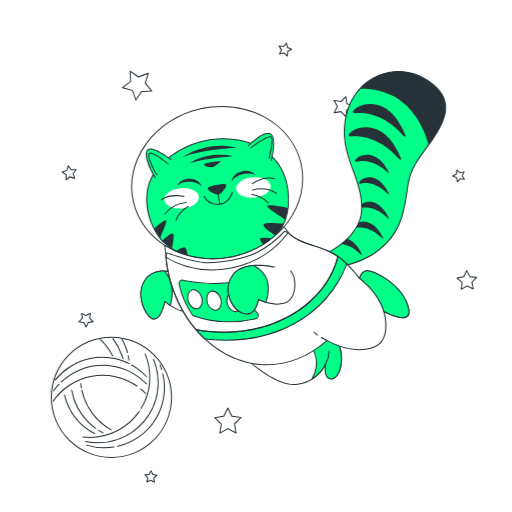
t = 0.00 s
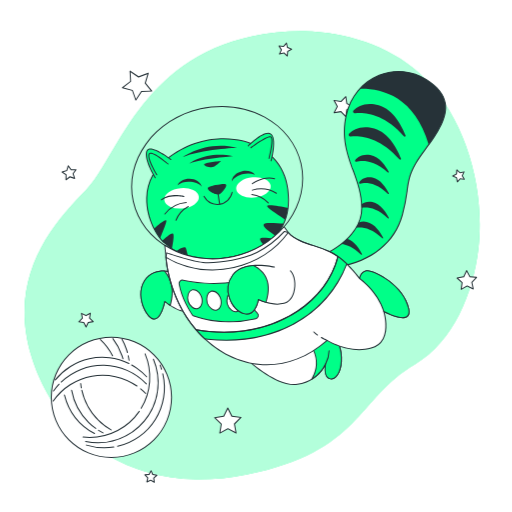
t = 1.90 s
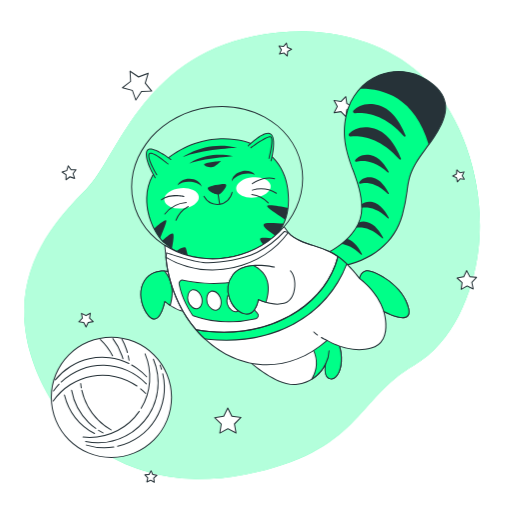
t = 2.02 s
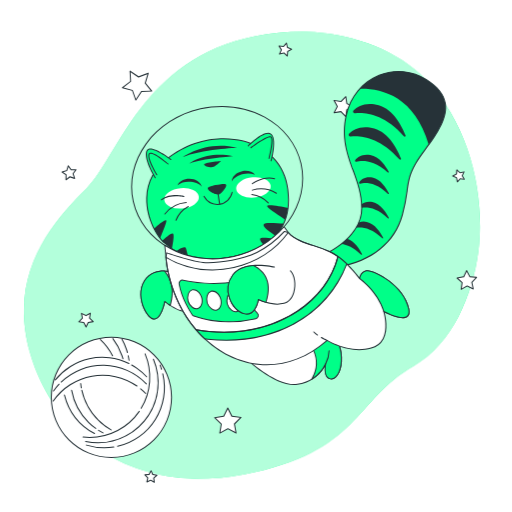
t = 2.14 s
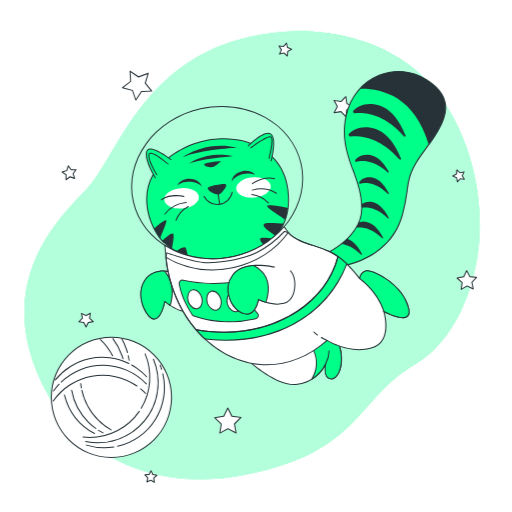
t = 2.61 s
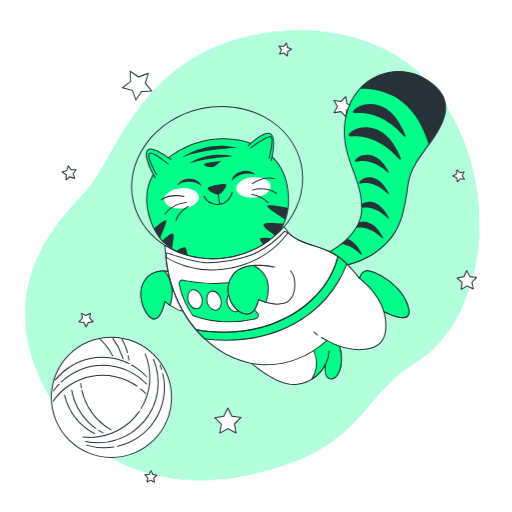
t = 3.09 s

The animated SVG that drew these frames (rendered in a browser with its animation timeline set to each time). Animation: 2 CSS @keyframes rules; one cycle of 3.80 s, repeats indefinitely.

<svg class="animated" id="freepik_stories-cat-astronaut" xmlns="http://www.w3.org/2000/svg" viewBox="0 0 500 500" version="1.1" xmlns:xlink="http://www.w3.org/1999/xlink" xmlns:svgjs="http://svgjs.com/svgjs"><style>svg#freepik_stories-cat-astronaut:not(.animated) .animable {opacity: 0;}svg#freepik_stories-cat-astronaut.animated #freepik--background-simple--inject-12 {animation: 1.9s 1 forwards cubic-bezier(.36,-0.01,.5,1.38) zoomOut,1.5s Infinite  linear wind;animation-delay: 0s,1.9s;}            @keyframes zoomOut {                0% {                    opacity: 0;                    transform: scale(1.5);                }                100% {                    opacity: 1;                    transform: scale(1);                }            }                    @keyframes wind {                0% {                    transform: rotate( 0deg );                }                25% {                    transform: rotate( 1deg );                }                75% {                    transform: rotate( -1deg );                }            }        </style><g id="freepik--background-simple--inject-12" class="animable animator-active" style="transform-origin: 246.23px 249.217px;"><path d="M467.05,243.37c-4.91,41.6-23.91,90-61.85,112.21-57.33,33.58-52.53,85.24-164.43,107.7A230.34,230.34,0,0,1,191.15,468a191.22,191.22,0,0,1-24.35-2c-71.12-10.39-119-59.83-136.54-119.5C7.16,268,53.3,216.62,83.88,185.66s53-127.41,162.81-150.35a222.84,222.84,0,0,1,51-4.85c39.08,1,81.7,13.79,111.2,40.58q3.31,3,6.46,6.24C456.34,119.36,473.76,186.64,467.05,243.37Z" style="fill: rgb(0, 255, 136); transform-origin: 246.23px 249.217px;" id="elekuws3iqida" class="animable"></path><g id="el3rqjq0fxetf"><path d="M467.05,243.37c-4.91,41.6-23.91,90-61.85,112.21-57.33,33.58-52.53,85.24-164.43,107.7A230.34,230.34,0,0,1,191.15,468a191.22,191.22,0,0,1-24.35-2c-71.12-10.39-119-59.83-136.54-119.5C7.16,268,53.3,216.62,83.88,185.66s53-127.41,162.81-150.35a222.84,222.84,0,0,1,51-4.85c39.08,1,81.7,13.79,111.2,40.58q3.31,3,6.46,6.24C456.34,119.36,473.76,186.64,467.05,243.37Z" style="fill: rgb(255, 255, 255); opacity: 0.7; transform-origin: 246.23px 249.217px;" class="animable"></path></g></g><g id="freepik--Stars--inject-12" class="animable" style="transform-origin: 262.961px 256.487px;"><polygon points="144.68 71.59 141.84 81.22 148.16 89.03 138.12 89.3 132.65 97.73 129.29 88.26 119.58 85.67 127.55 79.54 127.02 69.51 135.3 75.19 144.68 71.59" style="fill: rgb(255, 255, 255); transform-origin: 133.87px 83.62px;" id="elh046r2rndg" class="animable"></polygon><path d="M132.65,98.23h-.06a.51.51,0,0,1-.41-.33l-3.27-9.22-9.46-2.53a.51.51,0,0,1-.36-.39.52.52,0,0,1,.19-.49l7.76-6-.52-9.77a.53.53,0,0,1,.25-.47.51.51,0,0,1,.53,0l8.07,5.53,9.13-3.51a.5.5,0,0,1,.52.1.49.49,0,0,1,.14.51l-2.77,9.38,6.16,7.6a.5.5,0,0,1-.37.82l-9.78.27L133.07,98A.48.48,0,0,1,132.65,98.23Zm-12-12.78,8.73,2.33a.48.48,0,0,1,.34.32l3,8.51L137.7,89a.51.51,0,0,1,.41-.23l9-.24-5.69-7a.51.51,0,0,1-.09-.46l2.56-8.66-8.44,3.24a.48.48,0,0,1-.46-.06l-7.45-5.1.48,9a.5.5,0,0,1-.2.42Z" style="fill: rgb(38, 50, 56); transform-origin: 133.875px 83.5929px;" id="elti2d6x3oecf" class="animable"></path><polygon points="344.79 104.08 338.68 107.1 337.7 113.84 332.94 108.96 326.22 110.12 329.4 104.08 326.22 98.05 332.94 99.2 337.7 94.32 338.68 101.07 344.79 104.08" style="fill: rgb(255, 255, 255); transform-origin: 335.505px 104.08px;" id="el2atm7j4hf5x" class="animable"></polygon><path d="M337.7,114.34a.48.48,0,0,1-.36-.15l-4.57-4.69-6.46,1.11a.5.5,0,0,1-.53-.73l3.05-5.8-3.05-5.8a.49.49,0,0,1,0-.52.5.5,0,0,1,.49-.2l6.46,1.11L337.34,94a.5.5,0,0,1,.85.27l.94,6.49,5.88,2.9a.49.49,0,0,1,.28.44.5.5,0,0,1-.28.45l-5.88,2.9-.94,6.49a.5.5,0,0,1-.34.4A.39.39,0,0,1,337.7,114.34Zm-4.76-5.88a.55.55,0,0,1,.36.15l4.05,4.16.83-5.74a.52.52,0,0,1,.28-.38l5.2-2.57-5.2-2.56a.54.54,0,0,1-.28-.38l-.83-5.74-4.05,4.15a.49.49,0,0,1-.44.15l-5.72-1,2.7,5.13a.49.49,0,0,1,0,.47l-2.7,5.13,5.72-1Z" style="fill: rgb(38, 50, 56); transform-origin: 335.498px 104.099px;" id="elqjfpvx3yv5s" class="animable"></path><polygon points="465.37 270.84 460.77 275.64 462.12 282.15 456.13 279.26 450.36 282.56 451.25 275.97 446.34 271.5 452.88 270.31 455.61 264.26 458.76 270.11 465.37 270.84" style="fill: rgb(255, 255, 255); transform-origin: 455.855px 273.41px;" id="elbx7qsflkhuc" class="animable"></polygon><path d="M450.36,283.06a.47.47,0,0,1-.28-.09.51.51,0,0,1-.22-.48l.86-6.33L446,271.87a.49.49,0,0,1-.14-.51.48.48,0,0,1,.39-.35l6.28-1.14,2.63-5.82a.47.47,0,0,1,.43-.29.5.5,0,0,1,.46.26l3,5.62,6.35.7a.51.51,0,0,1,.42.33.5.5,0,0,1-.11.51l-4.42,4.62,1.3,6.25a.49.49,0,0,1-.18.49.51.51,0,0,1-.53.06l-5.75-2.77L450.61,283A.59.59,0,0,1,450.36,283.06Zm-2.94-11.25,4.17,3.79a.51.51,0,0,1,.16.44l-.76,5.58,4.89-2.79a.52.52,0,0,1,.47,0l5.07,2.45-1.14-5.52a.5.5,0,0,1,.13-.45l3.89-4.07-5.6-.61a.52.52,0,0,1-.38-.26l-2.67-5-2.32,5.14a.49.49,0,0,1-.36.29Z" style="fill: rgb(38, 50, 56); transform-origin: 455.843px 273.41px;" id="elntymyi68zb8" class="animable"></path><polygon points="235.33 407.66 228.95 413.98 230.53 422.82 222.55 418.7 214.64 422.94 216.09 414.08 209.61 407.86 218.49 406.5 222.4 398.42 226.43 406.44 235.33 407.66" style="fill: rgb(255, 255, 255); transform-origin: 222.47px 410.68px;" id="elfdc8jnk2nea" class="animable"></polygon><path d="M214.64,423.44a.43.43,0,0,1-.29-.1.48.48,0,0,1-.21-.48l1.41-8.6-6.29-6a.51.51,0,0,1,.27-.86l8.62-1.31,3.8-7.85a.49.49,0,0,1,.44-.28.51.51,0,0,1,.46.27l3.91,7.79,8.64,1.19a.5.5,0,0,1,.28.85l-6.19,6.13,1.53,8.58a.49.49,0,0,1-.19.49.51.51,0,0,1-.53,0l-7.74-4-7.69,4.12A.46.46,0,0,1,214.64,423.44Zm-3.95-15.24,5.74,5.52a.49.49,0,0,1,.15.44L215.29,422l7-3.76a.5.5,0,0,1,.46,0l7.08,3.66-1.41-7.84a.54.54,0,0,1,.15-.45l5.66-5.6-7.89-1.09a.47.47,0,0,1-.38-.27l-3.58-7.11-3.47,7.17a.5.5,0,0,1-.38.27Z" style="fill: rgb(38, 50, 56); transform-origin: 222.47px 410.7px;" id="el2jm6a9bt8je" class="animable"></path><polygon points="88.24 305.9 87.45 310.72 90.98 314.1 86.15 314.84 84.03 319.24 81.83 314.88 76.99 314.22 80.46 310.78 79.59 305.97 83.94 308.21 88.24 305.9" style="fill: rgb(255, 255, 255); transform-origin: 83.985px 312.57px;" id="elz7gdz9378o" class="animable"></polygon><path d="M84,319.74a.49.49,0,0,1-.45-.27l-2.08-4.13-4.58-.63a.5.5,0,0,1-.41-.34.49.49,0,0,1,.13-.51l3.28-3.25-.82-4.55a.5.5,0,0,1,.72-.53l4.11,2.11L88,305.46a.49.49,0,0,1,.52,0,.5.5,0,0,1,.21.49L88,310.54l3.34,3.2a.51.51,0,0,1-.27.86l-4.57.7-2,4.16a.51.51,0,0,1-.45.28Zm-6-5.88,3.84.52a.54.54,0,0,1,.38.28L84,318.11l1.68-3.48a.51.51,0,0,1,.38-.28l3.82-.59-2.79-2.68a.51.51,0,0,1-.15-.44l.63-3.82-3.42,1.83a.47.47,0,0,1-.46,0l-3.44-1.77.68,3.81a.48.48,0,0,1-.14.44Z" style="fill: rgb(38, 50, 56); transform-origin: 83.9714px 312.563px;" id="el6mx8zwfsuz4" class="animable"></path><polygon points="150.67 470.94 147.12 468.89 143.43 470.65 144.28 466.65 141.47 463.67 145.54 463.25 147.5 459.65 149.16 463.39 153.19 464.15 150.14 466.88 150.67 470.94" style="fill: rgb(255, 255, 255); transform-origin: 147.33px 465.295px;" id="elo036rgb1uqb" class="animable"></polygon><path d="M150.67,471.45a.55.55,0,0,1-.25-.07l-3.32-1.92-3.46,1.64a.49.49,0,0,1-.53-.06.5.5,0,0,1-.17-.49l.8-3.75L141.1,464a.5.5,0,0,1-.1-.52.48.48,0,0,1,.41-.32l3.81-.4,1.84-3.37a.55.55,0,0,1,.46-.26.5.5,0,0,1,.43.3l1.56,3.5,3.77.71a.49.49,0,0,1,.24.86l-2.85,2.56.49,3.8a.5.5,0,0,1-.49.57Zm-3.55-3.06a.52.52,0,0,1,.25.07L150,470l-.4-3.05a.52.52,0,0,1,.16-.44l2.3-2.06-3-.56a.52.52,0,0,1-.37-.29l-1.25-2.82L146,463.49a.53.53,0,0,1-.39.26l-3.07.32,2.12,2.23a.5.5,0,0,1,.13.45l-.64,3,2.78-1.33A.54.54,0,0,1,147.12,468.39Z" style="fill: rgb(38, 50, 56); transform-origin: 147.331px 465.29px;" id="elex33v0fzf59" class="animable"></path><polygon points="72.85 174.21 68.29 172.66 64.42 175.54 64.49 170.72 60.55 167.94 65.15 166.51 66.58 161.91 69.37 165.84 74.18 165.78 71.3 169.64 72.85 174.21" style="fill: rgb(255, 255, 255); transform-origin: 67.365px 168.725px;" id="elmjjucv9it1" class="animable"></polygon><path d="M64.42,176a.59.59,0,0,1-.22,0,.52.52,0,0,1-.28-.46L64,171l-3.72-2.63a.51.51,0,0,1-.2-.49.5.5,0,0,1,.34-.4l4.35-1.35,1.36-4.35a.47.47,0,0,1,.4-.34.47.47,0,0,1,.48.2l2.63,3.72,4.56-.06a.5.5,0,0,1,.4.8l-2.72,3.65,1.46,4.32a.48.48,0,0,1-.12.51.5.5,0,0,1-.51.12l-4.32-1.46-3.65,2.72A.45.45,0,0,1,64.42,176Zm-2.75-7.92,3.1,2.19a.51.51,0,0,1,.22.42l0,3.8,3-2.27a.47.47,0,0,1,.46-.07l3.6,1.22-1.22-3.61a.51.51,0,0,1,.07-.46l2.28-3.05-3.81.05a.47.47,0,0,1-.41-.21L66.76,163l-1.13,3.64a.5.5,0,0,1-.33.33Z" style="fill: rgb(38, 50, 56); transform-origin: 67.3868px 168.722px;" id="elaoxa02k4sao" class="animable"></path><polygon points="453.39 175.06 449.33 174.53 446.59 177.58 445.84 173.55 442.1 171.89 445.7 169.93 446.12 165.86 449.1 168.67 453.1 167.82 451.34 171.52 453.39 175.06" style="fill: rgb(255, 255, 255); transform-origin: 447.745px 171.72px;" id="eln7pcfgruad" class="animable"></polygon><path d="M446.59,178.08l-.13,0a.51.51,0,0,1-.36-.39l-.7-3.77-3.5-1.55a.5.5,0,0,1-.3-.44.49.49,0,0,1,.26-.46l3.37-1.83.39-3.81a.51.51,0,0,1,.33-.42.48.48,0,0,1,.51.1l2.79,2.64,3.75-.8a.48.48,0,0,1,.49.18.49.49,0,0,1,.06.52l-1.64,3.46,1.92,3.32a.53.53,0,0,1,0,.53.51.51,0,0,1-.48.22l-3.8-.5L447,177.91A.52.52,0,0,1,446.59,178.08Zm-3.36-6.24,2.82,1.26a.47.47,0,0,1,.28.36l.57,3L449,174.2a.48.48,0,0,1,.44-.16l3.05.4-1.54-2.67a.52.52,0,0,1,0-.47l1.32-2.78-3,.64a.49.49,0,0,1-.45-.12l-2.24-2.12-.32,3.06a.48.48,0,0,1-.25.39Z" style="fill: rgb(38, 50, 56); transform-origin: 447.75px 171.728px;" id="el17071dpboxc" class="animable"></path><polygon points="272.95 52.77 274.75 48.72 272.43 44.94 276.85 45.4 279.72 42.02 280.65 46.36 284.75 48.06 280.91 50.28 280.57 54.7 277.27 51.74 272.95 52.77" style="fill: rgb(255, 255, 255); transform-origin: 278.59px 48.36px;" id="el0w70ldr7fjom" class="animable"></polygon><path d="M280.57,55.2a.5.5,0,0,1-.34-.13l-3.1-2.79-4.06,1a.52.52,0,0,1-.5-.16.51.51,0,0,1-.07-.53l1.69-3.81L272,45.2a.51.51,0,0,1,0-.53.52.52,0,0,1,.48-.23l4.15.43,2.7-3.17a.5.5,0,0,1,.87.22l.88,4.08,3.85,1.59a.5.5,0,0,1,.31.43.51.51,0,0,1-.25.47l-3.61,2.09-.32,4.16a.5.5,0,0,1-.32.42A.39.39,0,0,1,280.57,55.2Zm-3.3-4a.5.5,0,0,1,.33.12l2.55,2.29.26-3.41a.52.52,0,0,1,.25-.39l3-1.72-3.16-1.31a.5.5,0,0,1-.3-.35l-.71-3.35-2.22,2.6a.52.52,0,0,1-.44.18l-3.4-.36,1.79,2.92a.47.47,0,0,1,0,.46l-1.39,3.13,3.33-.8Z" style="fill: rgb(38, 50, 56); transform-origin: 278.583px 48.362px;" id="el61nls5vh5t" class="animable"></path></g><g id="freepik--Cat--inject-12" class="animable" style="transform-origin: 281.872px 222.644px;"><path d="M243.7,139.6s-38-15.71-78.13,13.64-16.12,74.83-5,83.92,26,22,67.75,13.29S281.74,219,281.74,195,271.82,150.35,243.7,139.6Z" style="fill: rgb(0, 255, 136); transform-origin: 212.491px 194.37px;" id="elzrv3gzdicoi" class="animable"></path><path d="M203.25,253.83c-23,0-33.88-8.88-42.36-15.8l-.6-.48c-6.37-5.19-18.06-23.53-17.52-44.32.42-16.18,8-29.77,22.51-40.39,39.69-29.06,77.9-14,78.61-13.71,25.45,9.73,38.35,28.53,38.35,55.86,0,29.71-18.09,48.53-53.78,55.95A124.35,124.35,0,0,1,203.25,253.83Zm15-117.86c-14.31,0-33.15,3.62-52.34,17.67-14.25,10.43-21.69,23.76-22.1,39.62-.53,20.44,10.91,38.43,17.16,43.51l.59.49c10.95,8.94,26,21.18,66.74,12.7,35.15-7.31,53-25.8,53-55,0-26.88-12.69-45.36-37.71-54.93h0C243.32,140,233.27,136,218.21,136Z" style="fill: rgb(38, 50, 56); transform-origin: 212.496px 194.402px;" id="elao7bix3ar89" class="animable"></path><path d="M260.94,201.67c1.61,3,12.82,9.17,17.6,13.06A53,53,0,0,0,281.26,203C273.29,201.37,259.43,198.9,260.94,201.67Z" style="fill: rgb(38, 50, 56); transform-origin: 271.043px 207.575px;" id="el871il0k8gsc" class="animable"></path><path d="M257.42,219.28c-1,2.76,7.14,7.86,11.63,11.07a45.32,45.32,0,0,0,8-12.06C270.82,218.28,258.49,216.33,257.42,219.28Z" style="fill: rgb(38, 50, 56); transform-origin: 267.193px 223.999px;" id="eln5d4bhigifk" class="animable"></path><path d="M253.9,233.71c.13,1.39,1.75,3.59,3.77,5.85a56.56,56.56,0,0,0,8.8-6.64C261.09,232.26,253.67,231.18,253.9,233.71Z" style="fill: rgb(38, 50, 56); transform-origin: 260.182px 235.838px;" id="elk1yr4ohqc3n" class="animable"></path><path d="M171.74,245.36a51.92,51.92,0,0,0,11.93,5.31c-.59-2.47-1.3-5.39-1.95-7.8C180.81,239.43,175.58,242.84,171.74,245.36Z" style="fill: rgb(38, 50, 56); transform-origin: 177.705px 246.042px;" id="eledw2h3zhtdr" class="animable"></path><path d="M158.33,235a21.44,21.44,0,0,0,2.28,2.18c2.22,1.81,4.58,3.76,7.27,5.67.7-4.25,2-10.33,1.52-13.69C168.89,225.28,162.18,231.93,158.33,235Z" style="fill: rgb(38, 50, 56); transform-origin: 163.917px 235.414px;" id="el68rjp6d24oq" class="animable"></path><path d="M156.36,232.65c1.53-4.49,5-11.83,6-16.19,1.1-4.68-7.92,3.14-11.91,6.76A58.88,58.88,0,0,0,156.36,232.65Z" style="fill: rgb(38, 50, 56); transform-origin: 156.451px 223.829px;" id="el9vku636fgr" class="animable"></path><g id="el3zulrfr4uif"><ellipse cx="247.49" cy="183.02" rx="16.91" ry="9.92" style="fill: rgb(255, 255, 255); transform-origin: 247.49px 183.02px; transform: rotate(-5.34deg);" class="animable"></ellipse></g><g id="elpoq7aasdsea"><ellipse cx="177.3" cy="193.7" rx="16.91" ry="9.92" style="fill: rgb(255, 255, 255); transform-origin: 177.3px 193.7px; transform: rotate(-5.34deg);" class="animable"></ellipse></g><path d="M166.81,155.72s-21.08-16.12-23.56-7.85,8.26,25.63,8.26,25.63" style="fill: rgb(0, 255, 136); transform-origin: 154.844px 159.505px;" id="el7ait986bk5j" class="animable"></path><path d="M151.51,174a.5.5,0,0,1-.42-.24c-.44-.72-10.84-17.65-8.32-26a3.5,3.5,0,0,1,2.35-2.48c6.11-2,21.35,9.59,22,10.08a.5.5,0,0,1-.6.8c-.16-.12-15.46-11.74-21.09-9.93a2.51,2.51,0,0,0-1.69,1.82c-2.39,8,8.1,25.05,8.21,25.22a.51.51,0,0,1-.16.69A.53.53,0,0,1,151.51,174Z" style="fill: rgb(38, 50, 56); transform-origin: 154.848px 159.526px;" id="elpetro0vrxln" class="animable"></path><path d="M242.46,142.49s15.71-15.71,21.92-11.57.41,26,.41,26" style="fill: rgb(0, 255, 136); transform-origin: 254.855px 143.573px;" id="el7f15gvh8kgv" class="animable"></path><path d="M264.79,157.46a.3.3,0,0,1-.13,0,.48.48,0,0,1-.35-.61c.05-.21,5.62-21.61-.21-25.5S243,142.69,242.82,142.85a.5.5,0,1,1-.71-.71c.65-.66,16.08-15.95,22.54-11.64s.86,25.68.62,26.59A.5.5,0,0,1,264.79,157.46Z" style="fill: rgb(38, 50, 56); transform-origin: 254.857px 143.601px;" id="elmnxfox0en0i" class="animable"></path><path d="M153.08,170.59s-9.67-15.58-7.53-20.15,18.54,9.67,18.54,9.67" style="fill: rgb(0, 255, 136); transform-origin: 154.665px 160.063px;" id="el467whikf81t" class="animable"></path><path d="M153.08,171.09a.52.52,0,0,1-.43-.24c-.4-.64-9.79-15.87-7.55-20.62a2,2,0,0,1,1.45-1.13c4.4-.93,16.5,9.45,17.87,10.63a.5.5,0,0,1-.66.76c-3.6-3.13-13.69-11.11-17-10.41a1,1,0,0,0-.75.57c-1.67,3.55,4.84,15.41,7.49,19.68a.49.49,0,0,1-.16.68A.5.5,0,0,1,153.08,171.09Z" style="fill: rgb(38, 50, 56); transform-origin: 154.674px 160.066px;" id="elqidu1tmjrkq" class="animable"></path><path d="M245,144.26S260,133,264,133.51s-1.34,21.23-1.34,21.23" style="fill: rgb(0, 255, 136); transform-origin: 255.243px 144.117px;" id="eljovmf87qhs" class="animable"></path><path d="M262.69,155.24l-.12,0a.5.5,0,0,1-.36-.61c1.23-4.74,4-17.61,2.26-20.25a.71.71,0,0,0-.5-.35c-3.14-.43-14.57,7.55-18.71,10.65a.5.5,0,0,1-.6-.8c1.56-1.17,15.33-11.38,19.44-10.84a1.7,1.7,0,0,1,1.2.78c2.34,3.49-1.66,19.28-2.13,21.06A.49.49,0,0,1,262.69,155.24Z" style="fill: rgb(38, 50, 56); transform-origin: 255.246px 144.13px;" id="eln58zi0eht7" class="animable"></path><path d="M216.17,180.29c-5.06.42-12.85,2.19-12.85,3.46,0,2.15,7.79,7,10.74,5.38s7.25-7.78,6.18-8.6C219.76,180.16,218.18,180.12,216.17,180.29Z" style="fill: rgb(38, 50, 56); transform-origin: 211.864px 184.824px;" id="elc0icid21ptg" class="animable"></path><path d="M212.59,190a12.56,12.56,0,0,1-5.75-1.95c-2-1.15-4-2.87-4-4.25,0-2.16,10.37-3.71,13.31-4h0c3.58-.3,4.21.19,4.42.34a1,1,0,0,1,.35,1c-.15,1.93-3.86,7-6.6,8.47A3.62,3.62,0,0,1,212.59,190Zm3.62-9.16h0c-5.5.46-12,2.17-12.4,3,0,.58,1.33,2,3.54,3.33,2.67,1.58,5.27,2.2,6.47,1.55,2.84-1.55,6.4-7,6.08-7.81,0,0-.29-.19-1.71-.19C217.69,180.69,217,180.72,216.21,180.79Z" style="fill: rgb(38, 50, 56); transform-origin: 211.892px 184.853px;" id="elvtxn264hfy" class="animable"></path><path d="M184.38,177.57c5.4,0,10.1,1.89,12.58,4.67-1-4.32-6-7.62-12.05-7.62-5.38,0-9.93,2.6-11.57,6.21A18.66,18.66,0,0,1,184.38,177.57Z" style="fill: rgb(38, 50, 56); transform-origin: 185.15px 178.43px;" id="elq1ogn6acei" class="animable"></path><path d="M237.57,169.91c-5.28,1.15-9.47,4-11.29,7.24,0-4.43,4.22-8.72,10.14-10,5.25-1.15,10.26.42,12.63,3.59A18.69,18.69,0,0,0,237.57,169.91Z" style="fill: rgb(38, 50, 56); transform-origin: 237.665px 171.962px;" id="elwmmnbu872io" class="animable"></path><path d="M212.18,200.1a15.25,15.25,0,0,1-13.5-8.12.5.5,0,0,1,.21-.68.49.49,0,0,1,.67.21,14.29,14.29,0,0,0,26.61-3.8.49.49,0,0,1,.59-.39.5.5,0,0,1,.39.59A15.33,15.33,0,0,1,212.18,200.1Z" style="fill: rgb(38, 50, 56); transform-origin: 212.89px 193.704px;" id="elxq1dqrn3wt" class="animable"></path><path d="M214.46,199.86a.49.49,0,0,1-.49-.42l-1.52-10a.5.5,0,1,1,1-.15l1.53,10a.51.51,0,0,1-.42.57Z" style="fill: rgb(38, 50, 56); transform-origin: 213.714px 194.36px;" id="eln68iydq1i9" class="animable"></path><path d="M157.53,195.6a.5.5,0,0,1-.3-.9c9-6.73,21.93-3.48,22.48-3.33a.5.5,0,1,1-.25,1c-.13,0-13-3.27-21.63,3.17A.47.47,0,0,1,157.53,195.6Z" style="fill: rgb(38, 50, 56); transform-origin: 168.566px 193.03px;" id="el2rhzb6bx97g" class="animable"></path><path d="M161,209.53a.53.53,0,0,1-.31-.11.51.51,0,0,1-.09-.7,30,30,0,0,1,21.24-11.41h0a.5.5,0,0,1,0,1,29,29,0,0,0-20.46,11A.51.51,0,0,1,161,209.53Z" style="fill: rgb(38, 50, 56); transform-origin: 171.42px 203.42px;" id="elfynf4zg6ffd" class="animable"></path><path d="M171.82,215.52l-.18,0a.5.5,0,0,1-.28-.65,26.66,26.66,0,0,1,12.32-13.66.5.5,0,0,1,.42.9,26.22,26.22,0,0,0-11.81,13.13A.51.51,0,0,1,171.82,215.52Z" style="fill: rgb(38, 50, 56); transform-origin: 177.831px 208.352px;" id="elowxqudg3ne9" class="animable"></path><path d="M246.4,179.81a.49.49,0,0,1-.41-.21.51.51,0,0,1,.11-.7c.46-.32,11.35-8,22.19-4.93a.5.5,0,1,1-.28,1c-10.36-2.92-21.22,4.71-21.32,4.79A.52.52,0,0,1,246.4,179.81Z" style="fill: rgb(38, 50, 56); transform-origin: 257.284px 176.53px;" id="el0kum8bwulyn" class="animable"></path><path d="M269.89,189.2a.5.5,0,0,1-.26-.08,29,29,0,0,0-23.06-3,.5.5,0,0,1-.64-.3.51.51,0,0,1,.31-.64,30,30,0,0,1,23.91,3.05.51.51,0,0,1,.17.69A.52.52,0,0,1,269.89,189.2Z" style="fill: rgb(38, 50, 56); transform-origin: 258.147px 186.578px;" id="elzp107vk0gk" class="animable"></path><path d="M261.94,198.67a.52.52,0,0,1-.37-.16,26.24,26.24,0,0,0-15.73-8,.5.5,0,0,1-.46-.53.52.52,0,0,1,.53-.47,26.75,26.75,0,0,1,16.39,8.35.49.49,0,0,1,0,.7A.51.51,0,0,1,261.94,198.67Z" style="fill: rgb(38, 50, 56); transform-origin: 253.913px 194.091px;" id="el0sflrbtza6id" class="animable"></path><path d="M178.05,153.59s22.77-17.17,53.75-9.34C231.8,144.25,196.34,145.75,178.05,153.59Z" style="fill: rgb(38, 50, 56); transform-origin: 204.925px 147.897px;" id="els04y2m3vyuh" class="animable"></path><path d="M185.14,159.56s16.05-12.32,42.55-7.09C227.69,152.47,197.46,154.71,185.14,159.56Z" style="fill: rgb(38, 50, 56); transform-origin: 206.415px 155.368px;" id="elfham5cml9yu" class="animable"></path><path d="M215.75,157.32s-16.43,1.49-16.43,3.36,6.72,3.36,9.34,2.24S215.75,157.32,215.75,157.32Z" style="fill: rgb(38, 50, 56); transform-origin: 207.535px 160.313px;" id="elfkljljqyezn" class="animable"></path><path d="M207.35,253.32a87.25,87.25,0,0,1-41.9-10.46c-18.68-10.19-31.37-26.48-35.75-45.88s.07-39.56,12.55-56.79,31.44-29.42,53.43-34.39,44.38-2.1,63,8.08,31.37,26.48,35.75,45.88-.07,39.56-12.55,56.79S250.47,246,228.47,250.94A95.93,95.93,0,0,1,207.35,253.32Zm9.46-148.9a95.29,95.29,0,0,0-20.91,2.35c-21.75,4.92-40.52,17-52.84,34s-16.71,36.88-12.39,56,16.84,35.17,35.25,45.22,40.58,12.9,62.33,8,40.53-17,52.85-34,16.7-36.87,12.39-56-16.84-35.17-35.26-45.22A86.25,86.25,0,0,0,216.81,104.42Z" style="fill: rgb(38, 50, 56); transform-origin: 212.065px 178.371px;" id="el74a6nl6ws8" class="animable"></path><path d="M240,349.94s29.87,28.37,50.4,25.38A36.17,36.17,0,0,0,318,355.17s-2.61,12.31,3.73,14.55,13.44-8.21,11.2-25.38-14.56-19-14.56-19,18.29,4.48-27.62,16.05S240,349.94,240,349.94Z" style="fill: rgb(255, 255, 255); transform-origin: 286.676px 350.44px;" id="el1vaq193s301" class="animable"></path><path d="M287.23,376.05c-20.22,0-46.4-24.64-47.56-25.75a.5.5,0,0,1,.58-.8c.28.13,6.22,2.51,50.41-8.63,26.84-6.77,30.85-10.86,30.84-12.7,0-1.3-2.32-2.16-3.22-2.38a.5.5,0,0,1,.2-1c.13,0,12.72,2.12,15,19.47,1.73,13.31-2,21.58-5.79,24.62a6.17,6.17,0,0,1-6.07,1.3c-4.74-1.68-4.85-8.32-4.48-12.23a37,37,0,0,1-26.64,17.85A23.24,23.24,0,0,1,287.23,376.05ZM241.6,350.72c5.86,5.24,31,26.69,48.73,24.11A36,36,0,0,0,317.57,355a.5.5,0,0,1,.95.3c0,.12-2.45,11.91,3.41,14a5.16,5.16,0,0,0,5.11-1.12c3.84-3.11,7-11.65,5.43-23.73-1.37-10.49-6.49-15.13-10.17-17.13a2.2,2.2,0,0,1,.2.9c0,3.83-10.32,8.31-31.6,13.67C257.26,350.32,245.52,351,241.6,350.72Zm-1.59-.78h0Z" style="fill: rgb(38, 50, 56); transform-origin: 286.719px 350.415px;" id="el90puy74whu9" class="animable"></path><path d="M318.4,325.3s14.41,3.53-14.46,12.42c4.57,7.58,8.5,19.49.55,32.53A36,36,0,0,0,318,355.17s-2.61,12.31,3.73,14.55,13.44-8.21,11.2-25.38S318.4,325.3,318.4,325.3Z" style="fill: rgb(0, 255, 136); transform-origin: 318.646px 347.775px;" id="el1pkindsm38u" class="animable"></path><path d="M304.49,370.75a.5.5,0,0,1-.42-.76c7.78-12.77,4-24.46-.55-32a.47.47,0,0,1,0-.43.46.46,0,0,1,.32-.3c15.49-4.77,17.74-7.75,17.7-9.1s-2.33-2.14-3.22-2.35a.5.5,0,0,1,.2-1c.13,0,12.72,2.12,15,19.47,1.73,13.31-2,21.58-5.79,24.62a6.17,6.17,0,0,1-6.07,1.3c-4.72-1.67-4.85-8.25-4.49-12.17a37.32,37.32,0,0,1-12.35,12.64A.53.53,0,0,1,304.49,370.75ZM318,354.67a.39.39,0,0,1,.15,0,.51.51,0,0,1,.34.58c0,.12-2.45,11.91,3.41,14a5.14,5.14,0,0,0,5.11-1.13c3.84-3.1,7-11.64,5.43-23.72-1.37-10.5-6.49-15.13-10.18-17.14a2.17,2.17,0,0,1,.21.85c.08,2.9-5.74,6.14-17.8,9.9,4.32,7.43,7.74,18.49,1.27,30.66a35.69,35.69,0,0,0,11.6-13.7A.49.49,0,0,1,318,354.67Z" style="fill: rgb(38, 50, 56); transform-origin: 318.712px 347.776px;" id="eltcg9kg4z7df" class="animable"></path><path d="M318,355.67a.5.5,0,0,1-.26-.08.5.5,0,0,1-.17-.69,28.36,28.36,0,0,0,3.29-12.45.49.49,0,0,1,.52-.48.51.51,0,0,1,.48.53,29.17,29.17,0,0,1-3.43,12.93A.52.52,0,0,1,318,355.67Z" style="fill: rgb(38, 50, 56); transform-origin: 319.678px 348.82px;" id="elxu1x3igxl8" class="animable"></path><path d="M168.34,266s-17.92-6-27.25,8.21,1.49,36.21,9,37.33,10.82-17.17,10.82-17.17,15.31,13.44,26.13,9.33" style="fill: rgb(255, 255, 255); transform-origin: 162.258px 288.166px;" id="elemlgea4hfas" class="animable"></path><path d="M150.71,312A4.71,4.71,0,0,1,150,312c-3.3-.49-7.18-4.71-9.88-10.75-3.4-7.62-5-18.81.58-27.34,9.44-14.35,27.65-8.48,27.83-8.42a.5.5,0,0,1,.31.64.49.49,0,0,1-.63.31c-.17-.05-17.66-5.68-26.67,8-5.4,8.19-3.8,19-.5,26.38,2.52,5.65,6.18,9.74,9.11,10.18,6.92,1,10.23-16.59,10.26-16.77a.51.51,0,0,1,.33-.38.48.48,0,0,1,.49.09c.16.14,15.2,13.2,25.63,9.24a.51.51,0,0,1,.64.29.5.5,0,0,1-.29.65c-9.83,3.72-22.89-6.32-26-8.87C160.45,298.79,157.2,312,150.71,312Z" style="fill: rgb(38, 50, 56); transform-origin: 162.283px 288.132px;" id="elzajuoep8r" class="animable"></path><path d="M160.56,264.72c-6-.19-14.13,1.33-19.47,9.44-9.33,14.19,1.49,36.21,9,37.33s10.82-17.17,10.82-17.17a55.09,55.09,0,0,0,5.33,4C171.56,280.88,164.8,269.65,160.56,264.72Z" style="fill: rgb(0, 255, 136); transform-origin: 152.836px 288.122px;" id="elntkse3vw7x" class="animable"></path><path d="M150.71,312A4.71,4.71,0,0,1,150,312c-3.3-.49-7.18-4.71-9.88-10.75-3.4-7.62-5-18.81.58-27.34,5.48-8.33,13.84-9.87,19.9-9.67a.52.52,0,0,1,.37.17c4.46,5.19,11.14,16.52,5.74,34.05a.52.52,0,0,1-.31.32.48.48,0,0,1-.45-.05,57.52,57.52,0,0,1-4.72-3.47C160.45,298.78,157.2,312,150.71,312Zm8.93-46.84c-5.71,0-13.17,1.7-18.13,9.24-5.4,8.19-3.8,19-.5,26.38,2.52,5.65,6.18,9.74,9.11,10.18,6.92,1,10.23-16.59,10.26-16.77a.49.49,0,0,1,.33-.38.48.48,0,0,1,.49.09,52.58,52.58,0,0,0,4.71,3.56c4.85-16.52-1.32-27.24-5.59-32.29Z" style="fill: rgb(38, 50, 56); transform-origin: 152.878px 288.119px;" id="eluxkl1nq7kcb" class="animable"></path><path d="M312.81,250.19s40.45-15.46,40.45-47.16-23.6-53.34-15.17-90.45,48-54.11,78.36-34.79,19.38,41-1.68,68.81S401.29,179.07,392.86,210s-35.39,46.39-62.36,50.25C330.5,260.24,319.55,249.42,312.81,250.19Z" style="fill: rgb(0, 255, 136); transform-origin: 373.994px 164.998px;" id="el69cm2okn2k8" class="animable"></path><path d="M330.51,260.74a.52.52,0,0,1-.36-.14c-.1-.11-10.88-10.65-17.28-9.91a.5.5,0,0,1-.24-1c.4-.15,40.13-15.7,40.13-46.69,0-13.22-4.05-24.45-8.34-36.33-5.77-16-11.74-32.56-6.82-54.23C341.75,94.2,353.55,79.84,370,73.09a50.32,50.32,0,0,1,46.74,4.28c10.94,7,17,14.53,18.55,23.12,2.4,13.31-6.31,28.18-20.1,46.41-14.13,18.66-15.32,27-17.13,39.59a176.36,176.36,0,0,1-4.7,23.63c-7.39,27.12-30.85,46-62.76,50.62Zm-15.49-11c6.33,1.12,14.32,8.63,15.66,9.92,31.38-4.58,54.44-23.2,61.7-49.85a178.61,178.61,0,0,0,4.67-23.51c1.83-12.76,3-21.19,17.32-40,13.64-18,22.25-32.68,19.92-45.63-1.49-8.3-7.41-15.64-18.11-22.46A49.35,49.35,0,0,0,370.36,74c-16.12,6.63-27.71,20.73-31.78,38.68-4.86,21.38,1.06,37.8,6.78,53.67,4.13,11.44,8.4,23.27,8.4,36.67C353.76,230.56,323.27,246.09,315,249.79Z" style="fill: rgb(38, 50, 56); transform-origin: 373.962px 164.989px;" id="elrzdiy552sj" class="animable"></path><path d="M418.64,141.39c18.42-25.35,26.23-45.49-2.19-63.6-21.9-14-48.63-9-65,8.86C371.54,86.13,404.75,93.16,418.64,141.39Z" style="fill: rgb(38, 50, 56); transform-origin: 393.311px 105.552px;" id="el9xv61con7ok" class="animable"></path><path d="M346.74,110.56c8.61-1.09,27.83-.27,47.61,22.4a.93.93,0,0,0,1.57-1c-3.38-8.45-11.69-25.1-26.06-29.21-12.52-3.58-20.44,1-24.51,4.82A1.71,1.71,0,0,0,346.74,110.56Z" style="fill: rgb(38, 50, 56); transform-origin: 370.405px 117.421px;" id="elk107ixc00l" class="animable"></path><path d="M342.37,133.22c8.61-1.09,27.82-.26,47.6,22.4a.93.93,0,0,0,1.57-.94c-3.37-8.46-11.68-25.11-26.05-29.21-12.52-3.58-20.45,1-24.51,4.82A1.7,1.7,0,0,0,342.37,133.22Z" style="fill: rgb(38, 50, 56); transform-origin: 366.018px 140.056px;" id="elzcc8nlwarzm" class="animable"></path><path d="M348,157.87c5.17-1.31,16.94-2.2,30.69,10.51a.57.57,0,0,0,.88-.7c-2.68-5-9-14.83-18.06-16.34-7.89-1.32-12.37,2.15-14.57,4.79A1.07,1.07,0,0,0,348,157.87Z" style="fill: rgb(38, 50, 56); transform-origin: 363.161px 159.788px;" id="el36pz63rxw7y" class="animable"></path><path d="M351.77,179.39c4.55-1.19,14.92-1.95,27.13,10a.51.51,0,0,0,.77-.65c-2.4-4.72-8-13.9-16-15.38-7-1.28-10.9,1.93-12.82,4.39A1,1,0,0,0,351.77,179.39Z" style="fill: rgb(38, 50, 56); transform-origin: 365.175px 181.292px;" id="elsfie4jdruy" class="animable"></path><path d="M379.67,212.61c-2.4-4.72-8-13.9-16-15.38-4.87-.89-8.25.4-10.5,2.1.07,1.19.11,2.38.11,3.59,5.1-.89,14.63-.45,25.65,10.34A.51.51,0,0,0,379.67,212.61Z" style="fill: rgb(38, 50, 56); transform-origin: 366.446px 205.143px;" id="elh4e04emi24g" class="animable"></path><path d="M352.65,248.66a.51.51,0,0,0,.78-.65c-2.22-4.36-7.18-12.49-14.21-14.89a71.22,71.22,0,0,1-5.8,5.08C338.57,238.85,345.28,241.43,352.65,248.66Z" style="fill: rgb(38, 50, 56); transform-origin: 343.469px 240.964px;" id="elc8frza0u6q8" class="animable"></path><path d="M358.07,216.72a13.93,13.93,0,0,0-7.7.55,41.61,41.61,0,0,1-2.59,5.12c5.12-.87,14.6-.37,25.55,10.36.42.42,1.05-.11.78-.65C371.7,227.38,366.08,218.19,358.07,216.72Z" style="fill: rgb(38, 50, 56); transform-origin: 360.978px 224.659px;" id="elrunje0ruvu" class="animable"></path><path d="M162.1,251.16s1.77,46.32,38.72,80.49c31.25,28.9,78,36.21,118.7.74,0,0,20.91,13.44,42.93,7.47S374.77,304,374.77,304s27.81,15.26,24.37-2.29C394.5,278.1,364,263.34,358,264.46s-6.72,7.46-6.72,7.46-13.81-19-29.11-26.13S290.89,237.38,281.5,227l-3.79-1a93,93,0,0,1-26.87,20.53c-16.05,7.84-41.06,10.82-52.64,9.7s-35.46-9.33-35.46-9.33Z" style="fill: rgb(255, 255, 255); transform-origin: 280.767px 291.126px;" id="el13tk4ikq21m" class="animable"></path><path d="M260.47,356.75c-1.29,0-2.57,0-3.86-.09-20.07-1-40-9.73-56.13-24.65-36.68-33.91-38.87-80.37-38.88-80.84v-.09l.65-4.25a.49.49,0,0,1,.23-.35.52.52,0,0,1,.42,0c.24.08,24,8.2,35.35,9.3,11.12,1.08,36.16-1.74,52.37-9.65a93.14,93.14,0,0,0,26.71-20.41.5.5,0,0,1,.51-.16l3.8,1a.61.61,0,0,1,.24.15c6,6.65,15,9.58,24.48,12.69a141.2,141.2,0,0,1,16,6c13.36,6.19,25.7,21.57,28.65,25.41.54-2,2.2-5.91,6.88-6.79,6.27-1.18,37.11,14,41.75,37.68.73,3.76.12,6.4-1.83,7.83-5.21,3.8-18.36-2.47-22.21-4.45,1.08,3.91,4,16.82-1.07,26.23a18.41,18.41,0,0,1-11.94,9.09c-20.5,5.56-40.26-5.68-43-7.33C301.59,348.59,281.24,356.75,260.47,356.75ZM162.6,251.18c.08,1.7,2.7,46.95,38.56,80.1,26.61,24.61,73.49,39.56,118,.74a.48.48,0,0,1,.59,0c.21.14,21,13.25,42.53,7.41a17.43,17.43,0,0,0,11.32-8.6c5.74-10.61.71-26.44.66-26.6a.48.48,0,0,1,.15-.54.5.5,0,0,1,.56-.05c.17.09,16.7,9.08,22.2,5.07,1.61-1.18,2.09-3.48,1.43-6.83-4.53-23.12-34.44-38-40.58-36.88-5.53,1-6.28,6.79-6.31,7a.5.5,0,0,1-.37.42.48.48,0,0,1-.53-.19c-.14-.18-13.92-19-28.92-26a142.83,142.83,0,0,0-15.88-5.91c-9.57-3.13-18.61-6.09-24.82-12.86l-3.35-.9A94.63,94.63,0,0,1,251.06,247c-16.37,8-41.67,10.83-52.91,9.75-10.5-1-31.3-7.92-35-9.16Z" style="fill: rgb(38, 50, 56); transform-origin: 280.769px 291.147px;" id="el6oppn7ztwno" class="animable"></path><path d="M178.85,273.59c8.72,1.93,28.9,5.3,51.38,1.64a3.28,3.28,0,0,1,3.63,2.27,68,68,0,0,0,17.36,28.2,3.26,3.26,0,0,1-1.52,5.53c-10.76,2.55-34.66,6.25-60.39-2.67a3.28,3.28,0,0,1-1.63-1.26c-2.3-3.38-10.26-15.86-12.77-30A3.27,3.27,0,0,1,178.85,273.59Z" style="fill: rgb(0, 255, 136); transform-origin: 213.547px 293.858px;" id="elqcoemhcxm08" class="animable"></path><path d="M223.73,314.73a105.42,105.42,0,0,1-34.58-5.7,3.82,3.82,0,0,1-1.89-1.45c-2.37-3.5-10.32-16-12.84-30.16a3.76,3.76,0,0,1,4.54-4.31h0c7.81,1.72,28.44,5.33,51.19,1.63a3.75,3.75,0,0,1,4.18,2.61,67.94,67.94,0,0,0,17.23,28,3.77,3.77,0,0,1-1.74,6.39A114.36,114.36,0,0,1,223.73,314.73ZM178.14,274a2.79,2.79,0,0,0-1.93.77,2.69,2.69,0,0,0-.81,2.45c2.49,14,10.34,26.32,12.69,29.78a2.71,2.71,0,0,0,1.39,1.06c25.2,8.74,48.48,5.42,60.11,2.67a2.77,2.77,0,0,0,1.28-4.69,68.87,68.87,0,0,1-17.49-28.41,2.78,2.78,0,0,0-3.07-1.93,141.06,141.06,0,0,1-51.57-1.64A3.05,3.05,0,0,0,178.14,274Z" style="fill: rgb(38, 50, 56); transform-origin: 213.543px 293.873px;" id="elmn6hewl84x" class="animable"></path><g id="el4t1kl4izwl3"><ellipse cx="190.37" cy="292.17" rx="6.78" ry="9.52" style="fill: rgb(255, 255, 255); transform-origin: 190.37px 292.17px; transform: rotate(-17.17deg);" class="animable"></ellipse></g><path d="M191.71,302a7.07,7.07,0,0,1-4.24-1.57A12.89,12.89,0,0,1,183.33,287a6.44,6.44,0,0,1,4.08-4.4c3.84-1.19,8.29,2.14,9.92,7.42h0c1.63,5.28-.17,10.54-4,11.72A5.27,5.27,0,0,1,191.71,302ZM189,283.36a4.58,4.58,0,0,0-1.32.19,5.5,5.5,0,0,0-3.43,3.76,11.89,11.89,0,0,0,3.8,12.31,5.48,5.48,0,0,0,4.95,1.17c3.31-1,4.81-5.72,3.34-10.47C195.1,286.19,192,283.36,189,283.36Z" style="fill: rgb(38, 50, 56); transform-origin: 190.384px 292.179px;" id="ellnl7qh6s0ns" class="animable"></path><path d="M215.41,291.6c1.55,5-.09,10-3.67,11.09s-7.74-2.07-9.29-7.09.1-10,3.67-11.1S213.86,286.57,215.41,291.6Z" style="fill: rgb(255, 255, 255); transform-origin: 208.931px 293.594px;" id="el4cgq2yyd3bb" class="animable"></path><path d="M210.27,303.42a7,7,0,0,1-4.24-1.58,12.91,12.91,0,0,1-4.14-13.41A6.43,6.43,0,0,1,206,284c3.83-1.19,8.28,2.14,9.91,7.42h0c1.63,5.28-.16,10.54-4,11.72A5.59,5.59,0,0,1,210.27,303.42Zm-2.68-18.64a4.65,4.65,0,0,0-1.32.2,5.48,5.48,0,0,0-3.43,3.76,11.91,11.91,0,0,0,3.8,12.31,5.49,5.49,0,0,0,5,1.17c3.3-1,4.8-5.72,3.34-10.47C213.66,287.62,210.56,284.78,207.59,284.78Z" style="fill: rgb(38, 50, 56); transform-origin: 208.958px 293.589px;" id="elit0utrrtvr" class="animable"></path><g id="el6ogj0ylcw1c"><ellipse cx="228.69" cy="295.03" rx="6.78" ry="9.52" style="fill: rgb(255, 255, 255); transform-origin: 228.69px 295.03px; transform: rotate(-17.17deg);" class="animable"></ellipse></g><path d="M230,304.84a7,7,0,0,1-4.23-1.57,12.9,12.9,0,0,1-4.15-13.42,6,6,0,0,1,9.94-3.07,12.18,12.18,0,0,1,4.06,6.1h0a12.21,12.21,0,0,1,.09,7.32,6.45,6.45,0,0,1-4.09,4.4A5.58,5.58,0,0,1,230,304.84Zm-2.67-18.63a4.61,4.61,0,0,0-1.33.2,5.48,5.48,0,0,0-3.43,3.76,11.91,11.91,0,0,0,3.8,12.31,5,5,0,0,0,8.39-2.59,11.19,11.19,0,0,0-.09-6.72h0a11.18,11.18,0,0,0-3.71-5.59A6.05,6.05,0,0,0,227.35,286.21Z" style="fill: rgb(38, 50, 56); transform-origin: 228.68px 295.006px;" id="el9kp68rag7d" class="animable"></path><path d="M310.07,327.7a.51.51,0,0,1-.28-.09,21.66,21.66,0,0,1-3.7-3.09.5.5,0,1,1,.74-.67,21,21,0,0,0,3.53,2.94.5.5,0,0,1,.13.69A.52.52,0,0,1,310.07,327.7Z" style="fill: rgb(38, 50, 56); transform-origin: 308.258px 325.682px;" id="eltgynsa1kugg" class="animable"></path><path d="M319.52,332.89a.51.51,0,0,1-.2,0s-2.72-1.2-5.75-2.91a.49.49,0,0,1-.19-.68.5.5,0,0,1,.68-.19c3,1.68,5.64,2.85,5.66,2.87a.49.49,0,0,1-.2.95Z" style="fill: rgb(38, 50, 56); transform-origin: 316.678px 330.989px;" id="el6s4we1n82jj" class="animable"></path><path d="M268,260.72s-29.86-7.09-40.69,7.84-.75,34.34,10.83,37.7,14.18-13.81,14.18-13.81,13.07,6.72,25,3.73,13.44-24.26,6.35-31.72" style="fill: rgb(255, 255, 255); transform-origin: 255.309px 282.867px;" id="elybd1zc4wwej" class="animable"></path><path d="M241,307.2a10.56,10.56,0,0,1-3-.46c-6.12-1.77-11.75-7.8-14.34-15.36a24.86,24.86,0,0,1,3.25-23.11c10.89-15,40-8.33,41.2-8a.5.5,0,1,1-.23,1c-.29-.07-29.66-6.84-40.17,7.65a23.88,23.88,0,0,0-3.1,22.2c2.49,7.26,7.85,13,13.66,14.72a8.08,8.08,0,0,0,6.86-.78c5.22-3.34,6.68-12.53,6.7-12.62a.48.48,0,0,1,.26-.37.47.47,0,0,1,.46,0c.13.06,13,6.59,24.66,3.69,4.3-1.08,7.57-4.76,9.2-10.39,2.19-7.53.86-16.35-3.1-20.51a.5.5,0,0,1,.73-.69c4.18,4.4,5.62,13.64,3.34,21.48-1.74,6-5.27,9.91-9.93,11.08-10.52,2.63-22-2.22-24.75-3.48-.44,2.25-2.21,9.57-7,12.65A8.44,8.44,0,0,1,241,307.2Z" style="fill: rgb(38, 50, 56); transform-origin: 255.31px 282.856px;" id="elrqxys9mphhe" class="animable"></path><path d="M277.71,221.9l-.22-.58a90.59,90.59,0,0,1-49.13,29.13c-24.72,5.59-49,.93-67.5-10.91l1.24,11.62c18.3,11.26,42.1,15.58,66.26,10.12C251,256.16,269.64,243.44,281.5,227Z" style="fill: rgb(255, 255, 255); transform-origin: 221.18px 242.476px;" id="eleunszylqusi" class="animable"></path><path d="M207.55,264.1a87.33,87.33,0,0,1-45.72-12.52.51.51,0,0,1-.23-.37l-1.24-11.62a.51.51,0,0,1,.24-.48.49.49,0,0,1,.53,0c19.05,12.22,43.52,16.18,67.12,10.84,19.3-4.36,36.65-14.64,48.86-29a.49.49,0,0,1,.46-.17.5.5,0,0,1,.38.31l.21.52,3.75,5.07a.5.5,0,0,1,0,.59c-12.46,17.24-31.44,29.47-53.44,34.44A94.82,94.82,0,0,1,207.55,264.1Zm-45-13.24c18.8,11.49,42.73,15.12,65.68,9.93,21.64-4.89,40.31-16.87,52.64-33.76l-3.54-4.78c-12.31,14.17-29.64,24.34-48.88,28.69-23.5,5.31-47.86,1.51-67-10.43Z" style="fill: rgb(38, 50, 56); transform-origin: 221.182px 242.438px;" id="eljtubgwv3ub" class="animable"></path><path d="M259.69,295.25c7.46-22.58-4.32-32.2-12.38-36-7.61.67-15.46,3.06-20,9.3-10.83,14.93-.75,34.34,10.83,37.7s14.18-13.81,14.18-13.81A45.62,45.62,0,0,0,259.69,295.25Z" style="fill: rgb(0, 255, 136); transform-origin: 242.375px 282.968px;" id="el32rqayycds" class="animable"></path><path d="M241,307.2a10.56,10.56,0,0,1-3-.46c-6.12-1.77-11.75-7.8-14.34-15.36a24.86,24.86,0,0,1,3.25-23.11c4-5.47,10.81-8.67,20.35-9.51a.58.58,0,0,1,.26.05c8,3.76,20.26,13.52,12.63,36.59a.5.5,0,0,1-.61.33,47.2,47.2,0,0,1-6.84-2.54c-.45,2.26-2.22,9.57-7,12.65A8.44,8.44,0,0,1,241,307.2Zm6.19-47.43c-9.17.83-15.73,3.89-19.5,9.09a23.88,23.88,0,0,0-3.1,22.2c2.49,7.26,7.85,13,13.66,14.72a8.08,8.08,0,0,0,6.86-.78c5.22-3.34,6.68-12.53,6.7-12.62a.48.48,0,0,1,.26-.37.47.47,0,0,1,.46,0,45.48,45.48,0,0,0,6.8,2.62C266.4,272.74,254.86,263.41,247.22,259.77Z" style="fill: rgb(38, 50, 56); transform-origin: 242.359px 282.98px;" id="elqlj32trhk7" class="animable"></path><path d="M358,264.45c-6,1.12-6.72,7.47-6.72,7.47S369,284.64,374.77,304c0,0,27.81,15.26,24.37-2.29C394.5,278.1,364,263.34,358,264.45Z" style="fill: rgb(0, 255, 136); transform-origin: 375.357px 287.271px;" id="el4dgzbok2u5z" class="animable"></path><path d="M393.28,310.67c-7.34,0-18.18-5.9-18.75-6.21a.53.53,0,0,1-.24-.29c-5.66-19-23.15-31.72-23.33-31.84a.51.51,0,0,1-.2-.47c0-.07.86-6.72,7.12-7.9s37.11,14,41.75,37.68c.73,3.76.12,6.4-1.83,7.83A7.63,7.63,0,0,1,393.28,310.67Zm-18.09-7c1.81,1,16.83,8.77,22,5,1.61-1.18,2.09-3.48,1.43-6.83-4.53-23.12-34.44-38-40.58-36.88-4.9.92-6.05,5.54-6.27,6.75C354,273.34,369.74,285.72,375.19,303.68Z" style="fill: rgb(38, 50, 56); transform-origin: 375.342px 287.288px;" id="elk6dm7b6ddk" class="animable"></path><path d="M330,250.46c-11.88,47.45-65.13,79.51-126,73.31q-6.31-.64-12.43-1.8a116,116,0,0,0,8.43,8.86c.93.12,1.86.24,2.79.34,64,7.2,116.11-22.71,135.89-73.46A81.15,81.15,0,0,0,330,250.46Z" style="fill: rgb(0, 255, 136); transform-origin: 265.125px 291.347px;" id="elfoc2pcwofdc" class="animable"></path><path d="M221.39,332.74a167.53,167.53,0,0,1-18.7-1.07c-.94-.1-1.87-.23-2.81-.35a.52.52,0,0,1-.28-.13,117,117,0,0,1-8.46-8.89.5.5,0,0,1,.47-.82c4.09.77,8.26,1.37,12.39,1.79,59.6,6.06,113.54-25.29,125.47-72.93a.49.49,0,0,1,.32-.35.48.48,0,0,1,.46.06,83,83,0,0,1,8.73,7.29.53.53,0,0,1,.12.55,113.24,113.24,0,0,1-51.59,58.72C268.14,327.26,245.56,332.73,221.39,332.74Zm-21.22-2.39c.88.12,1.75.23,2.63.33,62.06,7,115.1-21.61,135.24-72.84a82.74,82.74,0,0,0-7.78-6.55c-6,22.93-21.8,42.92-44.68,56.37-23.3,13.7-52.31,19.6-81.68,16.61-3.69-.38-7.41-.9-11.07-1.55C195.17,325.39,197.64,328,200.17,330.35Z" style="fill: rgb(38, 50, 56); transform-origin: 265.074px 291.348px;" id="elpo7bsvn2wt" class="animable"></path><path d="M218.82,325a146.74,146.74,0,0,1-14.92-.76c-4.17-.43-8.37-1-12.49-1.81a.56.56,0,0,1-.29-.16c-27.73-32.37-29.51-70.74-29.52-71.13l.65-4.33a.49.49,0,0,1,.23-.36.52.52,0,0,1,.42,0c.24.08,24,8.2,35.35,9.3,11.12,1.08,36.17-1.74,52.37-9.65a93.14,93.14,0,0,0,26.71-20.41.5.5,0,0,1,.51-.16l3.8,1a.61.61,0,0,1,.24.15c6,6.65,15,9.58,24.48,12.69a141.2,141.2,0,0,1,16,6,48.84,48.84,0,0,1,7.9,4.7.5.5,0,0,1,.2.53c-5.82,23.22-21.75,43.5-44.86,57.09C266.24,319,243,325,218.82,325Zm-27-3.52c4,.76,8.15,1.35,12.23,1.76,59.47,6.05,113.3-25.15,125.39-72.61a48.42,48.42,0,0,0-7.46-4.42,142.83,142.83,0,0,0-15.88-5.91c-9.57-3.13-18.61-6.09-24.82-12.86l-3.35-.9A94.63,94.63,0,0,1,251.06,247c-16.37,8-41.67,10.83-52.91,9.75-10.5-1-31.3-7.92-35-9.16l-.56,3.65C162.61,251.52,164.38,289.45,191.77,321.51Z" style="fill: rgb(38, 50, 56); transform-origin: 246.037px 275.257px;" id="elrzmxikga88" class="animable"></path></g><g id="freepik--Yarn--inject-12" class="animable" style="transform-origin: 108.77px 388px;"><g id="el02b0gjonm7pd"><circle cx="108.77" cy="388" r="58.71" style="fill: rgb(255, 255, 255); transform-origin: 108.77px 388px; transform: rotate(-20.23deg);" class="animable"></circle></g><path d="M108.77,447.2A59.21,59.21,0,1,1,168,388,59.27,59.27,0,0,1,108.77,447.2Zm0-117.41A58.21,58.21,0,1,0,167,388,58.27,58.27,0,0,0,108.77,329.79Z" style="fill: rgb(38, 50, 56); transform-origin: 108.79px 387.99px;" id="elf5u0lfzasxh" class="animable"></path><path d="M157.72,361.08a.51.51,0,0,1-.48-.35c-.43-1.33-.91-2.66-1.43-4a.49.49,0,0,1,.27-.65.5.5,0,0,1,.65.28c.54,1.31,1,2.67,1.47,4a.5.5,0,0,1-.33.63Z" style="fill: rgb(38, 50, 56); transform-origin: 156.997px 358.562px;" id="elvsqg75pm0mm" class="animable"></path><path d="M114.86,436.38a.51.51,0,0,1-.49-.39.5.5,0,0,1,.38-.6,58.29,58.29,0,0,0,43.72-70.26.51.51,0,0,1,.38-.6.5.5,0,0,1,.6.37A59.24,59.24,0,0,1,115,436.36Z" style="fill: rgb(38, 50, 56); transform-origin: 137.707px 400.448px;" id="ellhnwhzy3dz" class="animable"></path><path d="M101.83,437.83a59.09,59.09,0,0,1-17.6-2.67.49.49,0,0,1-.33-.62.5.5,0,0,1,.63-.33,58,58,0,0,0,17.3,2.62,58.87,58.87,0,0,0,9.21-.73.5.5,0,0,1,.57.42.49.49,0,0,1-.41.57A59.8,59.8,0,0,1,101.83,437.83Z" style="fill: rgb(38, 50, 56); transform-origin: 97.7471px 436.008px;" id="elii8ygwm9hi" class="animable"></path><path d="M95.72,432.93a59.25,59.25,0,0,1-12.21-1.26.49.49,0,0,1-.39-.59.49.49,0,0,1,.59-.39,58.23,58.23,0,0,0,65.64-79.62.51.51,0,0,1,.27-.66.5.5,0,0,1,.65.27,59.22,59.22,0,0,1-54.55,82.25Z" style="fill: rgb(38, 50, 56); transform-origin: 119.019px 391.652px;" id="elzvs70iwyj4" class="animable"></path><path d="M137.84,399.26a.48.48,0,0,1-.26-.07.5.5,0,0,1-.17-.69,58.35,58.35,0,0,0,3.8-52.71.5.5,0,1,1,.92-.38A59.31,59.31,0,0,1,138.26,399,.47.47,0,0,1,137.84,399.26Z" style="fill: rgb(38, 50, 56); transform-origin: 142.051px 372.158px;" id="elu3ea5xzu36" class="animable"></path><path d="M87.56,427.63a59.68,59.68,0,0,1-6.56-.36.49.49,0,0,1-.44-.55.5.5,0,0,1,.55-.44,60.32,60.32,0,0,0,6.45.35,58.27,58.27,0,0,0,48-25.23.49.49,0,0,1,.69-.12.49.49,0,0,1,.13.69A59.25,59.25,0,0,1,87.56,427.63Z" style="fill: rgb(38, 50, 56); transform-origin: 108.513px 414.409px;" id="elbcp0p224uyn" class="animable"></path><path d="M92.29,423.86a.53.53,0,0,1-.24-.06,59.38,59.38,0,0,1-29.58-37.94.5.5,0,0,1,.37-.6.49.49,0,0,1,.6.36,58.45,58.45,0,0,0,29.08,37.3.49.49,0,0,1,.21.67A.5.5,0,0,1,92.29,423.86Z" style="fill: rgb(38, 50, 56); transform-origin: 77.6228px 404.552px;" id="eleq2rewr2z8e" class="animable"></path><path d="M100.62,423.25a.46.46,0,0,1-.23-.06c-1.51-.78-3-1.64-4.43-2.56a.5.5,0,1,1,.54-.84c1.41.9,2.87,1.74,4.35,2.51a.5.5,0,0,1-.23.95Z" style="fill: rgb(38, 50, 56); transform-origin: 98.4201px 421.473px;" id="elr95tdxcdsv" class="animable"></path><path d="M93.48,418.85a.52.52,0,0,1-.29-.09,59.49,59.49,0,0,1-7.14-6.05,58.85,58.85,0,0,1-16.59-31.42.5.5,0,0,1,1-.18A57.82,57.82,0,0,0,86.75,412a59,59,0,0,0,7,5.94.5.5,0,0,1,.12.7A.51.51,0,0,1,93.48,418.85Z" style="fill: rgb(38, 50, 56); transform-origin: 81.7075px 399.771px;" id="el8w7pl09edqd" class="animable"></path><path d="M108.47,420.29a.47.47,0,0,1-.25-.07,59.36,59.36,0,0,1-28.87-39.05.52.52,0,0,1,.39-.6.51.51,0,0,1,.59.39,58,58,0,0,0,15.93,29,58.59,58.59,0,0,0,12.45,9.41.5.5,0,0,1,.2.68A.51.51,0,0,1,108.47,420.29Z" style="fill: rgb(38, 50, 56); transform-origin: 94.1565px 400.426px;" id="elmgodqq8f8s" class="animable"></path><path d="M79.38,379.18a.49.49,0,0,1-.49-.41c-.25-1.4-.44-2.82-.58-4.23a.5.5,0,1,1,1-.1c.14,1.39.33,2.78.57,4.16a.48.48,0,0,1-.41.57Z" style="fill: rgb(38, 50, 56); transform-origin: 79.0983px 376.583px;" id="el80ui4x1xgnu" class="animable"></path><path d="M126,352.26a.49.49,0,0,1-.49-.43c-.21-1.44-.47-2.9-.78-4.32a.5.5,0,0,1,.38-.6.49.49,0,0,1,.59.38c.32,1.46.59,2.94.8,4.4a.51.51,0,0,1-.43.57Z" style="fill: rgb(38, 50, 56); transform-origin: 125.611px 349.579px;" id="eln5ocer7v7ee" class="animable"></path><path d="M124.4,344.73a.5.5,0,0,1-.48-.37c-.32-1.15-.68-2.3-1.07-3.43a59.29,59.29,0,0,0-4.18-9.38.5.5,0,1,1,.87-.49,60.39,60.39,0,0,1,4.25,9.54c.4,1.15.76,2.33,1.09,3.49a.51.51,0,0,1-.35.62Z" style="fill: rgb(38, 50, 56); transform-origin: 121.744px 337.756px;" id="elmqitwlbf3q" class="animable"></path><path d="M120.06,350.81a.49.49,0,0,1-.48-.36c-.28-1-.59-1.95-.92-2.9A58.07,58.07,0,0,0,109.8,331a.5.5,0,0,1,.09-.7.51.51,0,0,1,.7.09,59.18,59.18,0,0,1,9,16.79c.33,1,.64,2,.93,2.95a.5.5,0,0,1-.34.62Z" style="fill: rgb(38, 50, 56); transform-origin: 115.118px 340.505px;" id="eloul5l3m8iy" class="animable"></path><path d="M109.87,347.85a.5.5,0,0,1-.44-.27A57.84,57.84,0,0,0,97.72,332a.5.5,0,1,1,.69-.72,58.69,58.69,0,0,1,11.91,15.89.51.51,0,0,1-.22.68A.59.59,0,0,1,109.87,347.85Z" style="fill: rgb(38, 50, 56); transform-origin: 103.956px 339.488px;" id="el5pi418yqga5" class="animable"></path><path d="M143.14,368.38a.5.5,0,0,1-.37-.17,58.66,58.66,0,0,0-9.61-8.37c-1.55-1.08-3.19-2.11-4.85-3a.5.5,0,0,1,.49-.87c1.69.95,3.35,2,4.93,3.09a59.38,59.38,0,0,1,9.78,8.52.5.5,0,0,1,0,.7A.51.51,0,0,1,143.14,368.38Z" style="fill: rgb(38, 50, 56); transform-origin: 135.866px 362.151px;" id="elin8wsxzupi" class="animable"></path><path d="M54,371.46a.51.51,0,0,1-.31-.11.5.5,0,0,1-.08-.7,59.45,59.45,0,0,1,72.46-16.14.5.5,0,0,1,.22.67.49.49,0,0,1-.67.22,58.46,58.46,0,0,0-71.23,15.87A.51.51,0,0,1,54,371.46Z" style="fill: rgb(38, 50, 56); transform-origin: 89.9228px 359.959px;" id="elsstwfuogaxj" class="animable"></path><path d="M142.87,375.36a.52.52,0,0,1-.36-.16,58.31,58.31,0,0,0-82.44-1.74.5.5,0,0,1-.7-.72,59.27,59.27,0,0,1,83.86,1.77.5.5,0,0,1,0,.71A.52.52,0,0,1,142.87,375.36Z" style="fill: rgb(38, 50, 56); transform-origin: 101.299px 365.793px;" id="ellm1ig7dktrj" class="animable"></path><path d="M52.24,382.38a.47.47,0,0,1-.28-.09.5.5,0,0,1-.13-.7,60.59,60.59,0,0,1,5.48-6.76.5.5,0,0,1,.73.69,58.84,58.84,0,0,0-5.39,6.65A.51.51,0,0,1,52.24,382.38Z" style="fill: rgb(38, 50, 56); transform-origin: 54.9587px 378.526px;" id="elz20u9pr7rwe" class="animable"></path><path d="M142.25,384.75a.48.48,0,0,1-.36-.16,61.08,61.08,0,0,0-4.89-4.48.5.5,0,0,1-.07-.7.49.49,0,0,1,.7-.07,58,58,0,0,1,5,4.56.48.48,0,0,1,0,.7A.46.46,0,0,1,142.25,384.75Z" style="fill: rgb(38, 50, 56); transform-origin: 139.8px 381.988px;" id="elwd9eef4kgwl" class="animable"></path><path d="M51.93,392.1a.47.47,0,0,1-.28-.09.5.5,0,0,1-.13-.7A59.23,59.23,0,0,1,134,376.56a.5.5,0,0,1,.12.69.51.51,0,0,1-.7.13,58.2,58.2,0,0,0-81,14.51A.48.48,0,0,1,51.93,392.1Z" style="fill: rgb(38, 50, 56); transform-origin: 92.8193px 379.014px;" id="elboqbgcrquwp" class="animable"></path></g><defs>     <filter id="active" height="200%">         <feMorphology in="SourceAlpha" result="DILATED" operator="dilate" radius="2"></feMorphology>                <feFlood flood-color="#32DFEC" flood-opacity="1" result="PINK"></feFlood>        <feComposite in="PINK" in2="DILATED" operator="in" result="OUTLINE"></feComposite>        <feMerge>            <feMergeNode in="OUTLINE"></feMergeNode>            <feMergeNode in="SourceGraphic"></feMergeNode>        </feMerge>    </filter>    <filter id="hover" height="200%">        <feMorphology in="SourceAlpha" result="DILATED" operator="dilate" radius="2"></feMorphology>                <feFlood flood-color="#ff0000" flood-opacity="0.5" result="PINK"></feFlood>        <feComposite in="PINK" in2="DILATED" operator="in" result="OUTLINE"></feComposite>        <feMerge>            <feMergeNode in="OUTLINE"></feMergeNode>            <feMergeNode in="SourceGraphic"></feMergeNode>        </feMerge>            <feColorMatrix type="matrix" values="0   0   0   0   0                0   1   0   0   0                0   0   0   0   0                0   0   0   1   0 "></feColorMatrix>    </filter></defs></svg>